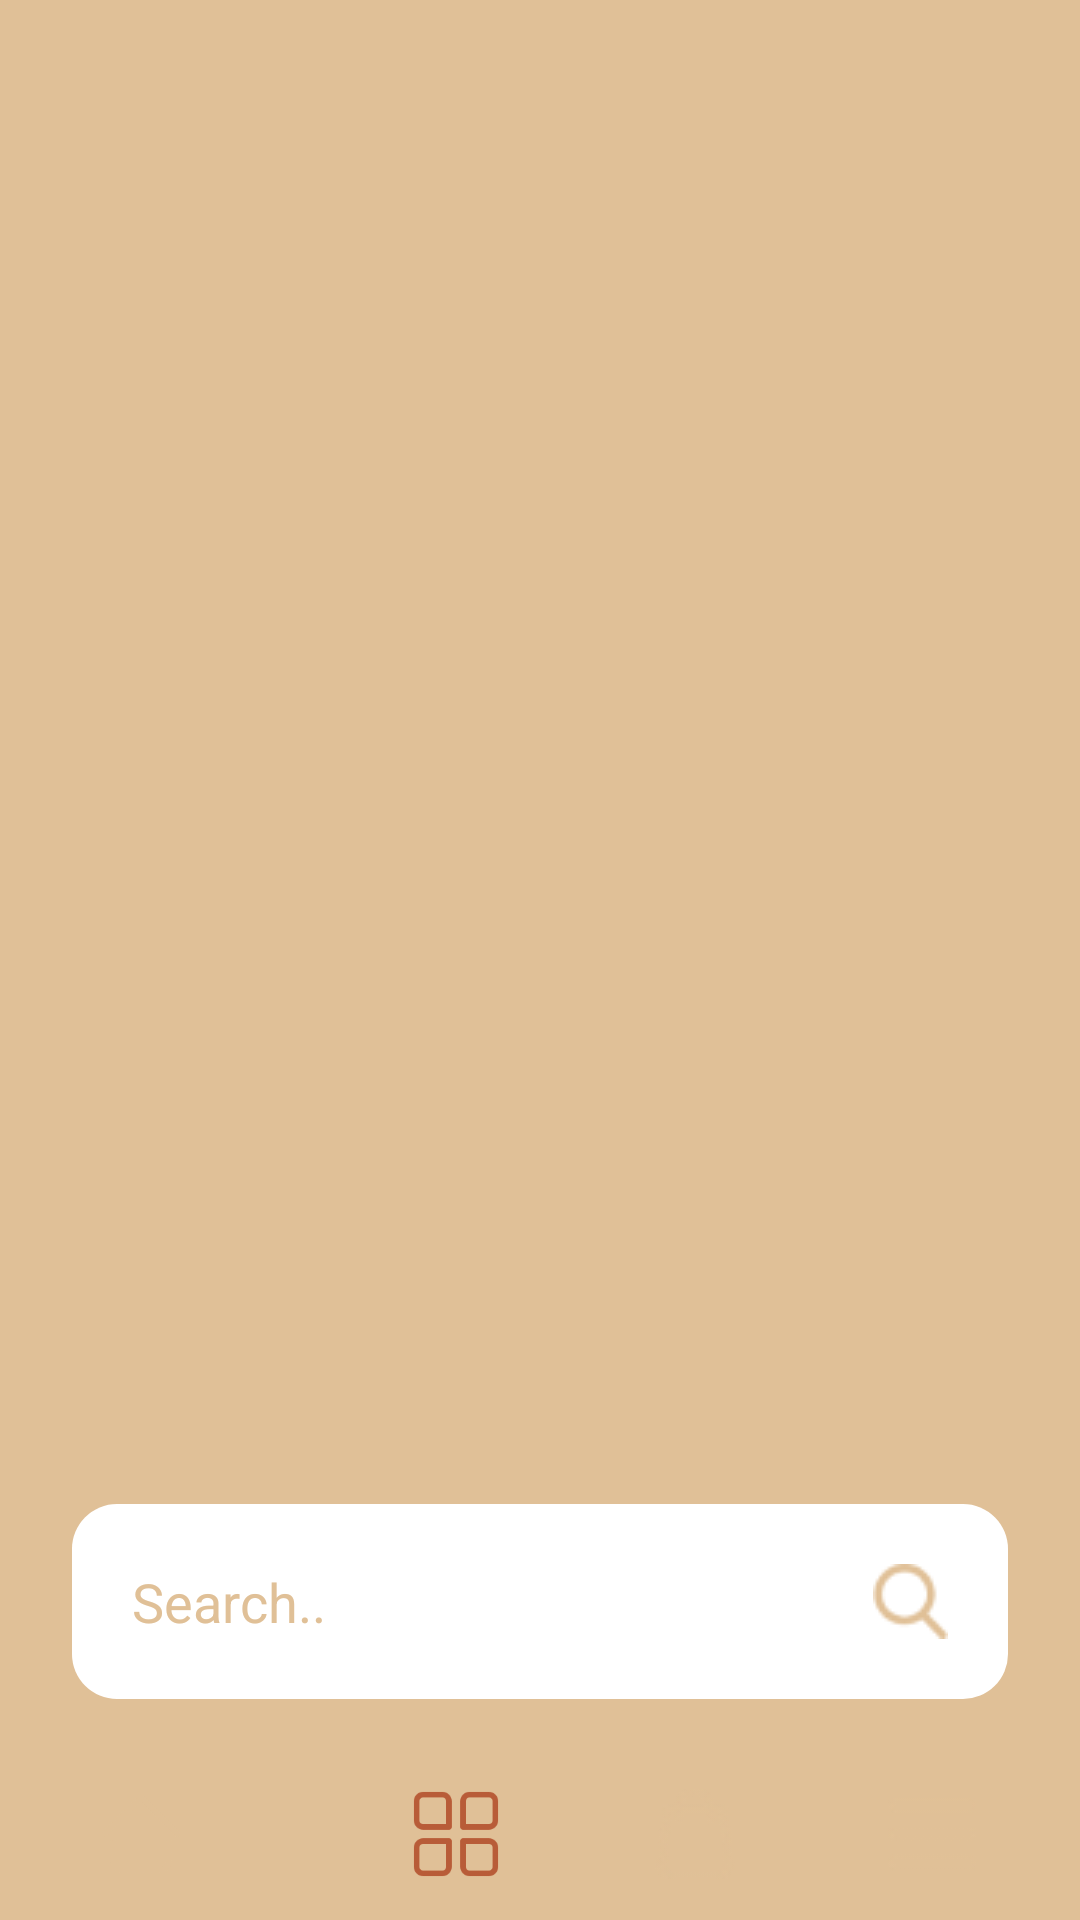

Reconstruct the res/layout file that produces this screen, plus the resources it refers to.
<!-- AndroidManifest.xml: application theme Theme.AppCompat.Light.NoActionBar -->
<!-- res/layout/category.xml -->
<?xml version="1.0" encoding="utf-8"?>
<androidx.constraintlayout.widget.ConstraintLayout xmlns:android="http://schemas.android.com/apk/res/android"
    xmlns:tools="http://schemas.android.com/tools"
    android:layout_width="match_parent"
    android:layout_height="match_parent"
    xmlns:app="http://schemas.android.com/apk/res-auto"
    android:background="#E0C097">

    <androidx.constraintlayout.widget.ConstraintLayout
        android:id="@+id/constraintLayout2"
        android:layout_width="0dp"
        android:layout_height="0dp"
        app:layout_constraintHeight_percent="0.09"
        android:layout_marginEnd="2dp"
        android:background="@drawable/corner_32"
        android:backgroundTint="#FFF"
        app:layout_constraintBottom_toBottomOf="parent"
        app:layout_constraintEnd_toEndOf="parent"
        app:layout_constraintHorizontal_bias="0.0"
        app:layout_constraintStart_toStartOf="parent">

        <ImageView
            android:id="@+id/imageView6"
            android:layout_width="30dp"
            android:layout_height="30dp"
            android:layout_marginStart="32dp"
            app:layout_constraintBottom_toBottomOf="parent"
            app:layout_constraintStart_toStartOf="parent"
            app:layout_constraintTop_toTopOf="parent"
            app:srcCompat="@drawable/ic_home_inactive" />

        <ImageView
            android:id="@+id/imageView8"
            android:layout_width="30dp"
            android:layout_height="30dp"
            android:layout_marginStart="75dp"
            app:layout_constraintBottom_toBottomOf="parent"
            app:layout_constraintStart_toEndOf="@+id/imageView6"
            app:layout_constraintTop_toTopOf="parent"
            app:srcCompat="@drawable/ic_category_active" />

        <ImageView
            android:id="@+id/imageView9"
            android:layout_width="wrap_content"
            android:layout_height="wrap_content"
            app:layout_constraintBottom_toBottomOf="@+id/imageView8"
            app:layout_constraintEnd_toStartOf="@+id/imageView10"
            app:layout_constraintStart_toEndOf="@+id/imageView8"
            app:layout_constraintTop_toTopOf="@+id/imageView8"
            app:srcCompat="@drawable/ic_bag_inactive" />

        <ImageView
            android:id="@+id/imageView10"
            android:layout_width="wrap_content"
            android:layout_height="wrap_content"
            android:layout_marginEnd="32dp"
            app:layout_constraintBottom_toBottomOf="parent"
            app:layout_constraintEnd_toEndOf="parent"
            app:layout_constraintTop_toTopOf="parent"
            app:srcCompat="@drawable/ic_more_inactive" />
    </androidx.constraintlayout.widget.ConstraintLayout>

    <EditText
        android:id="@+id/editTextText"
        android:layout_width="0dp"
        android:layout_height="wrap_content"
        android:layout_marginStart="24dp"
        android:layout_marginEnd="24dp"
        android:layout_marginBottom="16dp"
        android:background="@drawable/corners_15"
        android:backgroundTint="#fff"
        android:drawableRight="@drawable/ic_search_inactive"
        android:ems="10"
        android:hint="Search.."
        android:inputType="text"
        android:padding="20dp"
        android:paddingBottom="10dp"
        android:textColorHint="#E0C097"
        app:layout_constraintBottom_toTopOf="@+id/constraintLayout2"
        app:layout_constraintEnd_toEndOf="parent"
        app:layout_constraintStart_toStartOf="parent" />

    <androidx.recyclerview.widget.RecyclerView
        android:id="@+id/categoryRecycler"
        android:layout_width="0dp"
        android:layout_height="0dp"
        android:layout_marginStart="24dp"
        android:layout_marginTop="24dp"
        android:layout_marginEnd="24dp"
        android:layout_marginBottom="16dp"
        app:layout_constraintBottom_toTopOf="@+id/editTextText"
        app:layout_constraintEnd_toEndOf="parent"
        app:layout_constraintHorizontal_bias="0.0"
        app:layout_constraintStart_toStartOf="parent"
        app:layout_constraintTop_toTopOf="parent"
        app:layout_constraintVertical_bias="0.0"
        tools:listitem="@layout/category_card" />

</androidx.constraintlayout.widget.ConstraintLayout>
<!-- res/layout/category_card.xml (included above) -->
<?xml version="1.0" encoding="utf-8"?>
<androidx.constraintlayout.widget.ConstraintLayout xmlns:android="http://schemas.android.com/apk/res/android"
    xmlns:app="http://schemas.android.com/apk/res-auto"
    xmlns:tools="http://schemas.android.com/tools"
    android:layout_width="175dp"
    android:layout_height="175dp"
    android:layout_marginEnd="10dp"
    android:layout_marginBottom="10dp"
    android:alpha="0.8"
    android:background="@drawable/ic_brown_gradient">

    <TextView
        android:id="@+id/textView17"
        android:layout_width="wrap_content"
        android:layout_height="wrap_content"
        android:layout_marginStart="16dp"
        android:layout_marginTop="16dp"
        android:fontFamily="@font/rubik_medium"
        android:text="Americano"
        android:textColor="#000"
        android:textSize="16sp"
        app:layout_constraintStart_toStartOf="parent"
        app:layout_constraintTop_toTopOf="parent" />

    <ImageView
        android:id="@+id/imageView5"
        android:layout_width="0dp"
        android:layout_height="0dp"
        android:layout_marginStart="8dp"
        android:layout_marginEnd="8dp"
        android:layout_marginBottom="8dp"
        app:layout_constraintBottom_toBottomOf="parent"
        app:layout_constraintEnd_toEndOf="parent"
        app:layout_constraintStart_toStartOf="parent"
        app:layout_constraintTop_toBottomOf="@+id/textView17"
        app:srcCompat="@drawable/ic_americano" />
</androidx.constraintlayout.widget.ConstraintLayout>
<!-- resources referenced by this layout -->
<resources>
  <!-- drawable corners_15 (drawable) -->
  <?xml version="1.0" encoding="utf-8"?>
  <shape xmlns:android="http://schemas.android.com/apk/res/android">
      <gradient android:startColor="#FFF"
          android:endColor="#FFF"/>
      <corners android:radius="15dp"/>
  </shape>
  <!-- drawable ic_americano: png bitmap (drawable, 163064 bytes) -->
  <!-- drawable ic_bag_inactive: png bitmap (drawable, 1228 bytes) -->
  <!-- drawable ic_brown_gradient: png bitmap (drawable, 30890 bytes) -->
  <!-- drawable ic_category_active: png bitmap (drawable, 4121 bytes) -->
  <!-- drawable ic_home_inactive: png bitmap (drawable, 3269 bytes) -->
  <!-- drawable ic_more_inactive: png bitmap (drawable, 468 bytes) -->
  <!-- drawable ic_search_inactive: png bitmap (drawable, 1091 bytes) -->
</resources>
